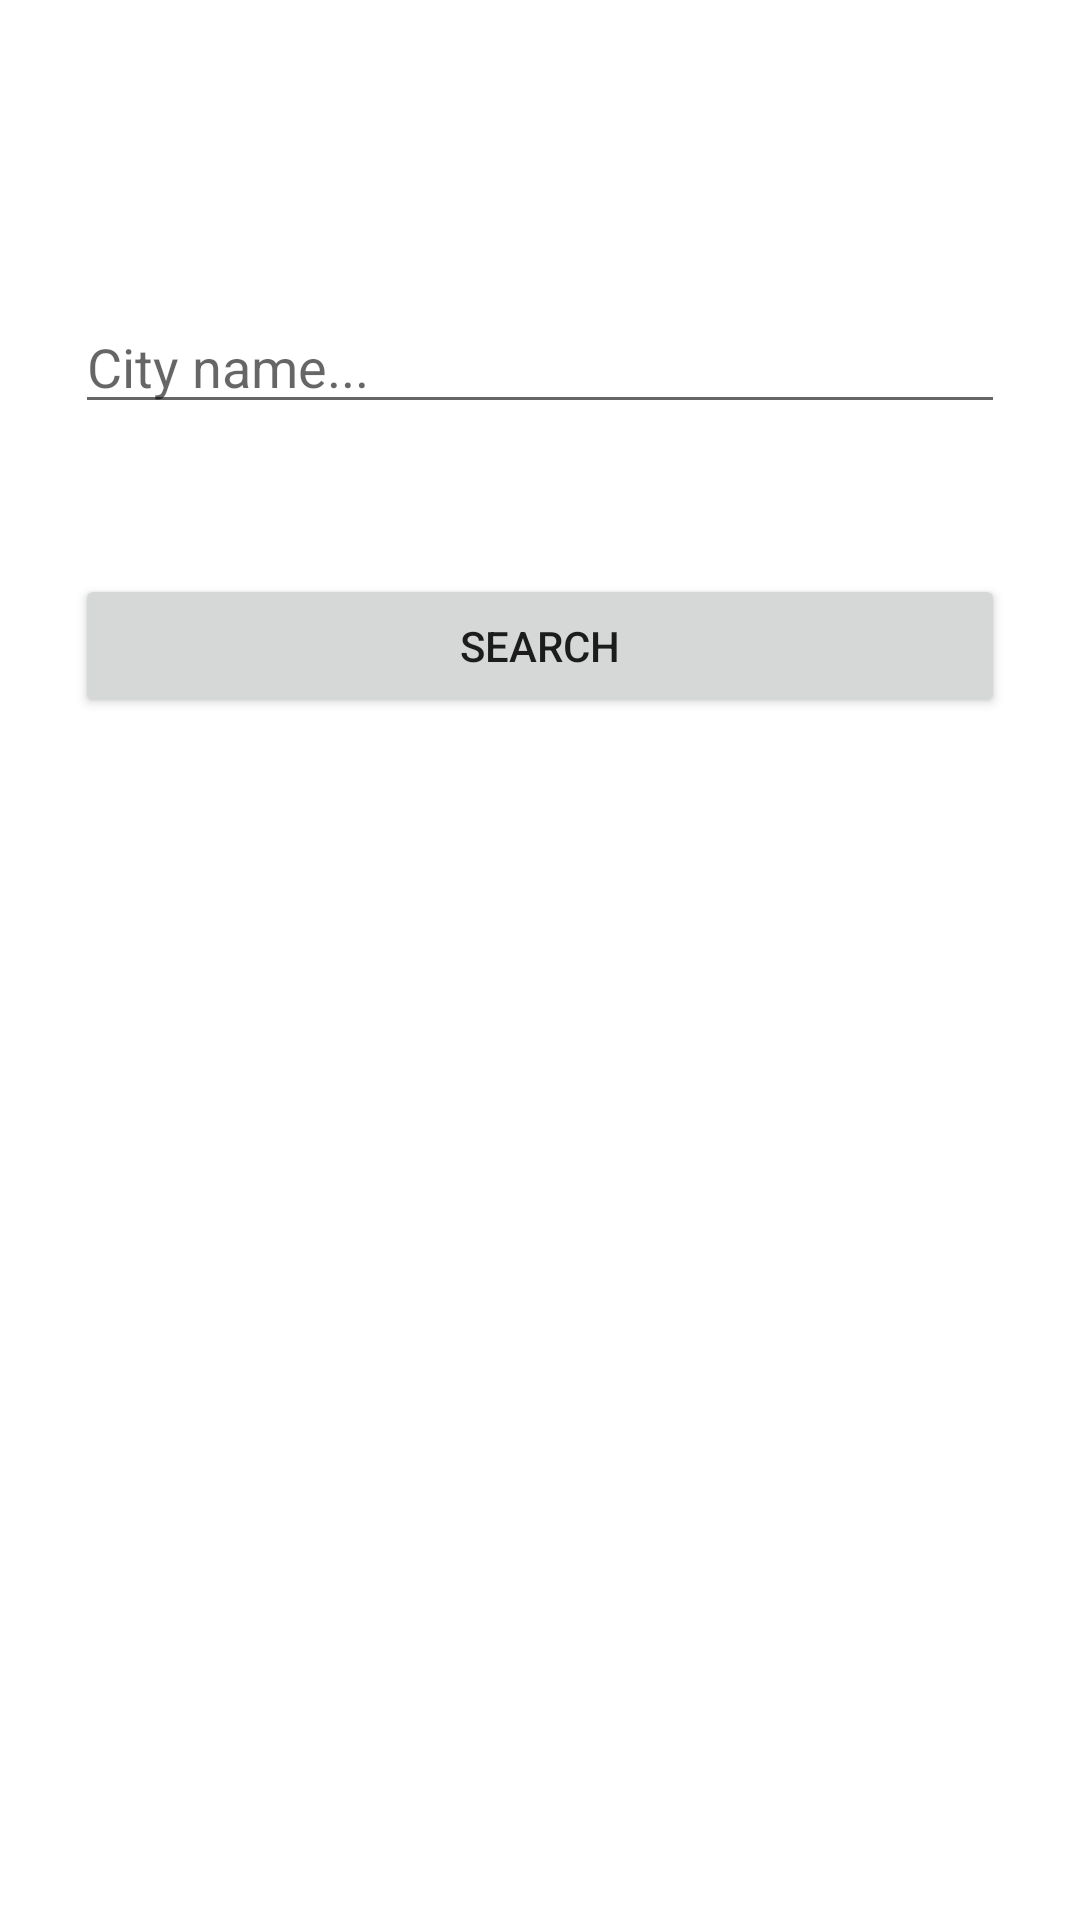

Reconstruct the res/layout file that produces this screen, plus the resources it refers to.
<!-- AndroidManifest.xml: application theme Theme.WeatherApp -->
<!-- res/layout/fragment_search.xml -->
<?xml version="1.0" encoding="utf-8"?>
<androidx.constraintlayout.widget.ConstraintLayout xmlns:android="http://schemas.android.com/apk/res/android"
    xmlns:app="http://schemas.android.com/apk/res-auto"
    android:layout_width="match_parent"
    android:layout_height="match_parent">

    <EditText
        android:id="@+id/et_search_city_name"
        android:layout_width="match_parent"
        android:layout_height="wrap_content"
        android:layout_marginHorizontal="25dp"
        android:layout_marginTop="100dp"
        android:hint="@string/hint_city_name"
        android:inputType="textPersonName"
        app:layout_constraintEnd_toEndOf="parent"
        app:layout_constraintStart_toStartOf="parent"
        app:layout_constraintTop_toTopOf="parent" />

    <Button
        android:id="@+id/button_search_city_name"
        android:layout_width="match_parent"
        android:layout_height="wrap_content"
        android:layout_marginHorizontal="25dp"
        android:layout_marginTop="50dp"
        android:text="@string/search"
        app:layout_constraintEnd_toEndOf="parent"
        app:layout_constraintStart_toStartOf="parent"
        app:layout_constraintTop_toBottomOf="@id/et_search_city_name" />

</androidx.constraintlayout.widget.ConstraintLayout>
<!-- resources referenced by this layout -->
<resources>
  <string name="hint_city_name">City name...</string>
  <string name="search">Search</string>
  <style name="Theme.WeatherApp" parent="Theme.MaterialComponents.DayNight.DarkActionBar">
          
          <item name="colorPrimary">@color/primaryColor</item>
          <item name="colorPrimaryVariant">@color/primaryDarkColor</item>
          <item name="colorOnPrimary">@color/primaryTextColor</item>
          
          <item name="colorSecondary">@color/secondaryColor</item>
          <item name="colorSecondaryVariant">@color/secondaryDarkColor</item>
          <item name="colorOnSecondary">@color/secondaryTextColor</item>
          
          <item name="android:statusBarColor" tools:targetApi="l">?attr/colorPrimaryVariant</item>
          
      </style>
  <color name="primaryColor">#4f4f4f</color>
  <color name="primaryDarkColor">#272727</color>
  <color name="primaryTextColor">#ffffff</color>
  <color name="secondaryColor">#ff8d8f</color>
  <color name="secondaryDarkColor">#c95d62</color>
  <color name="secondaryTextColor">#000000</color>
</resources>
